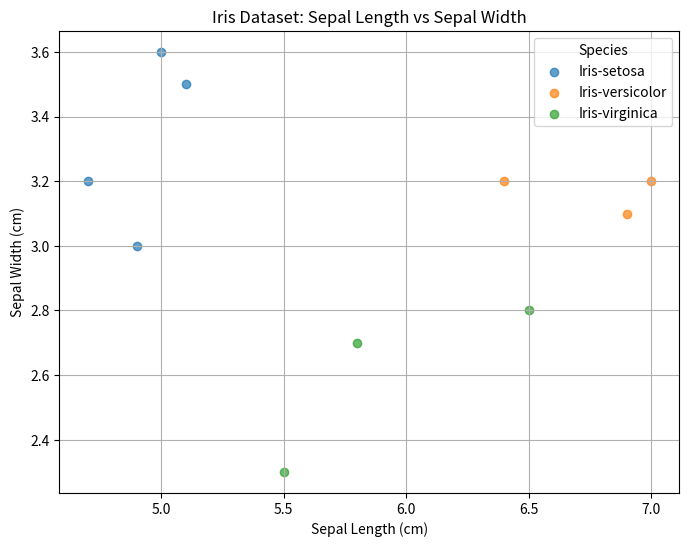

The script that saved this image:
import pandas as pd
import matplotlib.pyplot as plt

# Example Iris dataset focusing on SepalLength and SepalWidth
iris_sample_data = {
    "SepalLengthCm": [5.1, 4.9, 4.7, 5.0, 7.0, 6.4, 6.9, 5.5, 6.5, 5.8],
    "SepalWidthCm": [3.5, 3.0, 3.2, 3.6, 3.2, 3.2, 3.1, 2.3, 2.8, 2.7],
    "Species": [
        "Iris-setosa",
        "Iris-setosa",
        "Iris-setosa",
        "Iris-setosa",
        "Iris-versicolor",
        "Iris-versicolor",
        "Iris-versicolor",
        "Iris-virginica",
        "Iris-virginica",
        "Iris-virginica",
    ],
}

iris_data = pd.DataFrame(iris_sample_data)

# Plot SepalLengthCm vs. SepalWidthCm
plt.figure(figsize=(8, 6))
for species in iris_data["Species"].unique():
    subset = iris_data[iris_data["Species"] == species]
    plt.scatter(
        subset["SepalLengthCm"],
        subset["SepalWidthCm"],
        label=species,
        alpha=0.7,
    )

plt.title("Iris Dataset: Sepal Length vs Sepal Width")
plt.xlabel("Sepal Length (cm)")
plt.ylabel("Sepal Width (cm)")
plt.legend(title="Species")
plt.grid(True)
plt.show()
